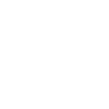
t = 0.00 s
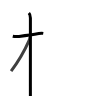
t = 2.75 s
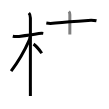
t = 5.50 s
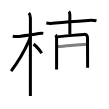
t = 8.50 s
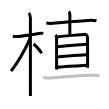
t = 11.25 s
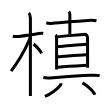
t = 14.00 s

The animated SVG that drew these frames (rendered in a browser with its animation timeline set to each time). Animation: 14 SMIL elements (animate=14); one cycle of 14.00 s.

<svg width="109px" height="109px" viewBox="0 0 px 109px" xmlns="http://www.w3.org/2000/svg" xmlns:xlink="http://www.w3.org/1999/xlink" xml:space="preserve" version="1.1"  baseProfile="full">
<path d="M12.78,36.22c2.35,0.53,4.71,0.41,6.25,0.22c5.19-0.65,14.36-1.91,19.75-2.88c1.32-0.24,2.97-0.43,4.48-0.19" style="fill:none;stroke:black;stroke-width:3;opacity:0">
  <animate attributeType="CSS" attributeName="opacity" from="0" to="1" begin="0s" dur="1s" repeatCount="0" fill="freeze" />
</path>
<path d="M28.86,13c1.13,1.13,1.54,2.75,1.54,4.92c0,0.79-0.02,47.89-0.02,68.95c0,4.4,0,7.66,0,9.12" style="fill:none;stroke:black;stroke-width:3;opacity:0">
  <animate attributeType="CSS" attributeName="opacity" from="0" to="1" begin="1s" dur="1s" repeatCount="0" fill="freeze" />
</path>
<path d="M30,37c0,1.12-0.41,2.37-0.86,3.38c-5.3,12.07-9.48,19.44-18.03,30.71" style="fill:none;stroke:black;stroke-width:3;opacity:0">
  <animate attributeType="CSS" attributeName="opacity" from="0" to="1" begin="2s" dur="1s" repeatCount="0" fill="freeze" />
</path>
<path d="M33.5,44.12c2.37,1.48,6.26,6.26,8.25,9.12" style="fill:none;stroke:black;stroke-width:3;opacity:0">
  <animate attributeType="CSS" attributeName="opacity" from="0" to="1" begin="3s" dur="1s" repeatCount="0" fill="freeze" />
</path>
<path d="M46.32,23.08c3.06,0.55,6.31,0.34,9.07,0.02c11.61-1.35,24.05-2.14,32.74-2.67c2.92-0.18,5.49-0.24,8.34,0.4" style="fill:none;stroke:black;stroke-width:3;opacity:0">
  <animate attributeType="CSS" attributeName="opacity" from="0" to="1" begin="4s" dur="1s" repeatCount="0" fill="freeze" />
</path>
<path d="M68.86,11.5c0.82,0.82,0.99,2,0.99,3.25c0,4.31-0.01,15.38-0.01,19.8" style="fill:none;stroke:black;stroke-width:3;opacity:0">
  <animate attributeType="CSS" attributeName="opacity" from="0" to="1" begin="5s" dur="1s" repeatCount="0" fill="freeze" />
</path>
<path d="M55.59,34.87c0.9,0.9,1.01,2.01,1.01,3.62c0,3.94-0.01,16.24-0.01,24.39c0,2.99,0,5.42,0,6.68" style="fill:none;stroke:black;stroke-width:3;opacity:0">
  <animate attributeType="CSS" attributeName="opacity" from="0" to="1" begin="6s" dur="1s" repeatCount="0" fill="freeze" />
</path>
<path d="M57.45,36.68c2.91-0.13,23.67-2.15,26.31-2.3c2.21-0.13,3.76,0.66,3.76,3.42c0,3.36,0.05,15.15,0.08,23.7c0.01,2.45,0.01,4.63,0.01,6.27" style="fill:none;stroke:black;stroke-width:3;opacity:0">
  <animate attributeType="CSS" attributeName="opacity" from="0" to="1" begin="7s" dur="1s" repeatCount="0" fill="freeze" />
</path>
<path d="M57.56,46.61c10.59-0.73,21.91-1.99,28.94-2.24" style="fill:none;stroke:black;stroke-width:3;opacity:0">
  <animate attributeType="CSS" attributeName="opacity" from="0" to="1" begin="8s" dur="1s" repeatCount="0" fill="freeze" />
</path>
<path d="M57.76,56.79c7.7-0.43,19-1.68,28.49-1.97" style="fill:none;stroke:black;stroke-width:3;opacity:0">
  <animate attributeType="CSS" attributeName="opacity" from="0" to="1" begin="9s" dur="1s" repeatCount="0" fill="freeze" />
</path>
<path d="M57.78,67.32c11.45-1.06,19.03-1.43,28.5-1.96" style="fill:none;stroke:black;stroke-width:3;opacity:0">
  <animate attributeType="CSS" attributeName="opacity" from="0" to="1" begin="10s" dur="1s" repeatCount="0" fill="freeze" />
</path>
<path d="M43.34,77.52c3.41,0.73,6.82,0.43,9.91,0.19c9.53-0.75,26.48-2.05,37.62-2.39c2.91-0.09,5.91-0.29,8.78,0.28" style="fill:none;stroke:black;stroke-width:3;opacity:0">
  <animate attributeType="CSS" attributeName="opacity" from="0" to="1" begin="11s" dur="1s" repeatCount="0" fill="freeze" />
</path>
<path d="M61.04,83.22c0,0.9-0.38,1.72-0.99,2.42c-2.68,2.99-6.8,6.86-15.1,10.83" style="fill:none;stroke:black;stroke-width:3;opacity:0">
  <animate attributeType="CSS" attributeName="opacity" from="0" to="1" begin="12s" dur="1s" repeatCount="0" fill="freeze" />
</path>
<path d="M82.46,82.86c4.36,2.11,11.27,8.67,12.36,11.95" style="fill:none;stroke:black;stroke-width:3;opacity:0">
  <animate attributeType="CSS" attributeName="opacity" from="0" to="1" begin="13s" dur="1s" repeatCount="0" fill="freeze" />
</path>
</svg>
